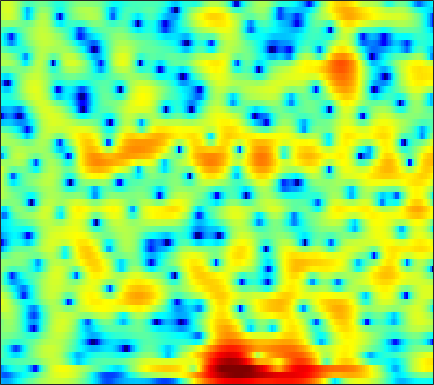

Data behind this chart, as committed beside it:
-8.8719, -9.3162, -9.5471, -9.3231, -8.8971, -8.0972, -7.1593, -6.4286, -5.459, -4.5317, -3.66, -3.0488, -2.2777, -1.5626, -1.0576, -0.42686, 0.15306, 0.55572, 1.0483, 1.4978, 1.889, 2.1453, 2.4358, 2.6665
-11.87, -12.59, -12.78, -12.13, -11.3, -10.06, -8.865, -8.059, -7.124, -6.335, -5.667, -5.225, -4.674, -4.116, -3.673, -3.003, -2.24, -1.616, -0.7436, 0.1359, 0.9823, 1.579, 2.306, 2.937
-10.75, -9.215, -7.637, -6.42, -5.692, -4.918, -4.353, -4.069, -3.891, -3.987, -4.407, -4.984, -6.261, -8.363, -10.79, -15.75, -16.18, -11.43, -6.646, -3.36, -0.9621, 0.4418, 1.922, 3.053
-3.543, -3.45, -3.27, -3.069, -2.915, -2.716, -2.53, -2.392, -2.214, -2.052, -1.898, -1.793, -1.671, -1.541, -1.414, -1.17, -0.8065, -0.4457, 0.1265, 0.7635, 1.401, 1.838, 2.325, 2.666
-2.001, -2.621, -3.53, -4.518, -5.275, -6.204, -6.83, -6.949, -6.555, -5.663, -4.524, -3.642, -2.514, -1.488, -0.7914, 0.04037, 0.7676, 1.255, 1.824, 2.297, 2.67, 2.877, 3.044, 3.073
-2.082, -2.899, -4.234, -5.921, -7.483, -10.04, -12.9, -14.09, -12.46, -9.425, -6.817, -5.222, -3.477, -2.058, -1.158, -0.1326, 0.7224, 1.272, 1.891, 2.387, 2.767, 2.977, 3.154, 3.209
-1.399, -1.657, -2.069, -2.538, -2.899, -3.334, -3.65, -3.784, -3.788, -3.589, -3.236, -2.901, -2.4, -1.858, -1.438, -0.869, -0.3025, 0.1167, 0.6644, 1.174, 1.63, 1.923, 2.236, 2.446
-0.3505, -0.2805, -0.2856, -0.4024, -0.5455, -0.8055, -1.112, -1.374, -1.772, -2.22, -2.7, -3.051, -3.477, -3.78, -3.866, -3.706, -3.213, -2.662, -1.776, -0.8215, 0.09709, 0.7244, 1.449, 2.025
0.1415, 0.476, 0.7421, 0.8199, 0.7556, 0.4928, 0.03012, -0.4527, -1.298, -2.409, -3.843, -5.198, -7.537, -10.83, -14.3, -18.34, -13.83, -10.09, -6.455, -3.805, -1.763, -0.5234, 0.8215, 1.869
-0.311, 0.343, 0.8923, 1.139, 1.143, 0.8732, 0.312, -0.2738, -1.268, -2.498, -3.965, -5.21, -6.963, -8.648, -9.634, -10.14, -9.437, -8.278, -6.329, -4.339, -2.487, -1.25, 0.1895, 1.37
1.298, 1.705, 2.005, 2.03, 1.869, 1.429, 0.7371, 0.0552, -1.067, -2.456, -4.139, -5.614, -7.868, -10.47, -12.44, -13.91, -12.52, -10.41, -7.531, -5.026, -2.907, -1.578, -0.09366, 1.084
3.447, 3.413, 3.223, 2.825, 2.406, 1.736, 0.9165, 0.1811, -0.9601, -2.263, -3.725, -4.934, -6.757, -8.758, -10.21, -11.15, -9.995, -8.233, -5.76, -3.607, -1.827, -0.7309, 0.4214, 1.231
4.135, 3.806, 3.224, 2.492, 1.833, 0.81, -0.3567, -1.294, -2.547, -3.683, -4.566, -5.018, -5.292, -5.182, -4.901, -4.269, -3.37, -2.606, -1.515, -0.447, 0.5119, 1.11, 1.711, 2.023
3.285, 2.738, 1.852, 0.7985, -0.155, -1.717, -3.584, -5.222, -7.925, -11.47, -15.01, -14.79, -11.28, -8.034, -6.098, -4.029, -2.338, -1.258, -0.03604, 0.9879, 1.821, 2.308, 2.763, 2.996
1.088, 0.3074, -0.9027, -2.225, -3.264, -4.66, -6.094, -7.251, -8.924, -10.51, -11.38, -11.07, -9.381, -7.162, -5.57, -3.663, -2.064, -1.034, 0.1485, 1.141, 1.933, 2.412, 2.884, 3.201
-0.8425, -2.152, -4.245, -6.652, -8.333, -9.855, -10.08, -9.565, -8.558, -7.573, -6.682, -5.994, -4.995, -3.946, -3.158, -2.138, -1.152, -0.4439, 0.4524, 1.273, 1.987, 2.458, 2.975, 3.342
-0.6846, -2.145, -4.63, -8.156, -11.68, -15.34, -12.87, -10.12, -7.352, -5.559, -4.365, -3.692, -3.015, -2.566, -2.266, -1.899, -1.468, -1.05, -0.3554, 0.463, 1.354, 1.994, 2.763, 3.342
0.9758, 0.3391, -0.5574, -1.531, -2.098, -2.517, -2.693, -2.553, -2.214, -1.943, -1.804, -1.836, -2.184, -2.928, -3.748, -5.209, -6.801, -7.359, -6.24, -3.885, -1.55, -0.105, 1.399, 2.482
0.8538, 0.7378, 0.5833, 0.4868, 0.4006, 0.28, 0.2791, 0.2843, 0.2071, 0.06088, -0.2004, -0.5651, -1.301, -2.387, -3.584, -5.779, -8.702, -10.29, -8.663, -5.19, -2.325, -0.7284, 0.8012, 1.781
-2.021, -1.799, -1.41, -0.882, -0.5313, -0.1483, 0.234, 0.3957, 0.5048, 0.5449, 0.4443, 0.3024, 0.06749, -0.2236, -0.4714, -0.7492, -0.8483, -0.7303, -0.2974, 0.3819, 1.153, 1.659, 2.163, 2.347
-10.19, -8.882, -6.757, -4.982, -3.851, -2.621, -1.873, -1.528, -1.227, -1.137, -1.183, -1.196, -1.155, -0.9765, -0.6885, -0.1661, 0.4788, 0.9946, 1.69, 2.359, 2.91, 3.215, 3.432, 3.382
-18.79, -15.22, -11.07, -8.241, -6.823, -5.428, -4.766, -4.535, -4.638, -5.285, -6.274, -7.162, -8.047, -7.652, -6.419, -4.342, -2.333, -1.028, 0.438, 1.615, 2.503, 3.023, 3.49, 3.74
-10, -9.291, -8.343, -7.356, -6.669, -6.11, -5.829, -5.836, -6.376, -7.494, -9.502, -11.92, -16.53, -16.5, -11.96, -7.409, -4.29, -2.527, -0.6779, 0.7079, 1.763, 2.385, 3.014, 3.454
-7.2, -6.947, -6.472, -6.037, -5.681, -5.294, -4.952, -4.876, -4.891, -5.053, -5.35, -5.505, -5.496, -5.041, -4.376, -3.206, -1.93, -1.007, 0.1012, 1.022, 1.768, 2.184, 2.613, 2.904
-6.41, -6.551, -6.291, -5.697, -5.175, -4.362, -3.62, -3.206, -2.676, -2.305, -1.984, -1.747, -1.43, -0.9846, -0.6206, -0.0479, 0.5691, 1.034, 1.583, 2.04, 2.35, 2.46, 2.438, 2.242
-9.639, -11.71, -11.14, -7.91, -5.784, -3.612, -2.165, -1.323, -0.5434, -0.06896, 0.255, 0.403, 0.5917, 0.8364, 1.078, 1.501, 2.005, 2.4, 2.872, 3.21, 3.313, 3.235, 2.794, 1.922
-5.455, -7.004, -6.765, -4.674, -3.09, -1.425, -0.3607, 0.1938, 0.4846, 0.4423, 0.03209, -0.4446, -1.158, -1.786, -1.843, -1.264, -0.1075, 0.8524, 2.034, 2.904, 3.414, 3.522, 3.302, 2.588
0.8222, 0.4175, 0.04547, -0.01439, 0.02971, 0.08283, 0.116, -0.04003, -0.4653, -1.258, -2.588, -4.07, -7.217, -13.33, -27.67, -12.82, -6.283, -3.48, -0.9615, 0.6922, 1.765, 2.23, 2.521, 2.483
2.359, 1.913, 1.316, 0.7954, 0.4397, -0.004451, -0.386, -0.7527, -1.23, -1.885, -2.687, -3.431, -4.471, -5.356, -5.55, -4.896, -3.53, -2.384, -0.9764, 0.1528, 0.9889, 1.425, 1.767, 1.889
2.675, 1.942, 0.979, 0.001474, -0.6389, -1.315, -1.804, -1.953, -2.02, -1.992, -1.938, -1.907, -1.831, -1.669, -1.451, -1.05, -0.5192, -0.0625, 0.5359, 1.085, 1.492, 1.716, 1.863, 1.811
2.793, 1.571, -0.2992, -2.537, -4.3, -6.213, -6.544, -5.703, -4.278, -2.911, -1.89, -1.273, -0.6681, -0.1712, 0.1432, 0.5409, 0.942, 1.252, 1.656, 2.028, 2.327, 2.463, 2.51, 2.353
3.167, 1.784, -0.5829, -3.745, -7.061, -12.84, -12.68, -8.652, -5.184, -2.998, -1.683, -1.046, -0.5565, -0.3323, -0.2559, -0.1177, 0.1484, 0.4458, 0.9886, 1.564, 2.106, 2.408, 2.628, 2.632
3.529, 2.654, 1.37, 0.1914, -0.6222, -1.354, -1.565, -1.398, -0.9854, -0.6211, -0.4991, -0.69, -1.283, -2.372, -3.441, -4.885, -5.395, -4.662, -2.815, -0.9979, 0.4104, 1.172, 1.83, 2.109
1.771, 1.312, 1.074, 1.182, 1.325, 1.535, 1.789, 1.825, 1.903, 1.691, 1.262, 0.6577, -0.6078, -2.6, -4.83, -9.556, -13.82, -9.977, -5.027, -2.012, -0.1381, 0.7492, 1.445, 1.639
-9.931, -8.89, -4.192, -1.302, 0.1694, 1.449, 2.213, 2.576, 2.762, 2.733, 2.429, 2.108, 1.44, 0.6627, 0.01445, -0.6499, -0.919, -0.7587, -0.2111, 0.4231, 0.9205, 1.114, 1.032, 0.614
-3.428, -3.441, -2.259, -0.7077, 0.226, 1.168, 1.694, 1.99, 2.08, 2.061, 1.895, 1.725, 1.529, 1.327, 1.256, 1.22, 1.255, 1.314, 1.387, 1.393, 1.171, 0.8281, 0.01427, -1.243
1.972, 1.627, 1.445, 1.409, 1.399, 1.359, 1.241, 1.018, 0.685, 0.1954, -0.2351, -0.5405, -0.6955, -0.5655, -0.2635, 0.2658, 0.874, 1.282, 1.687, 1.858, 1.718, 1.358, 0.5041, -0.9528
2.174, 1.783, 1.339, 0.8586, 0.5073, -0.06439, -0.7232, -1.401, -2.471, -3.89, -5.691, -7.09, -8.448, -7.548, -5.857, -3.401, -1.332, -0.09862, 1.149, 1.951, 2.389, 2.475, 2.288, 1.782
-1.475, -1.823, -2.296, -2.745, -3.123, -3.74, -4.601, -5.263, -6.558, -8.143, -10.46, -12.95, -16.7, -14.27, -10.35, -6.161, -3.173, -1.472, 0.2574, 1.512, 2.364, 2.8, 3.125, 3.253
-8.221, -8.104, -7.865, -7.656, -7.776, -8.21, -9.054, -9.639, -10.44, -10.78, -10.5, -10.02, -8.933, -7.378, -6.012, -4.016, -2.119, -0.8464, 0.5829, 1.737, 2.584, 3.068, 3.51, 3.763
-21.61, -15.74, -12.19, -10.79, -10.62, -11.32, -13.1, -15.73, -20.63, -20.22, -14.14, -10.95, -7.737, -5.239, -3.681, -1.857, -0.3257, 0.658, 1.748, 2.606, 3.245, 3.566, 3.842, 3.937
-9.695, -9.396, -8.894, -8.588, -8.568, -9.024, -10.01, -10.82, -11.79, -11.14, -8.83, -6.821, -4.448, -2.398, -1.101, 0.3527, 1.522, 2.22, 2.941, 3.413, 3.671, 3.725, 3.642, 3.409
-4.924, -5.114, -5.26, -5.249, -5.198, -5.087, -4.934, -4.739, -4.242, -3.525, -2.525, -1.656, -0.4607, 0.6798, 1.462, 2.313, 2.964, 3.31, 3.559, 3.56, 3.301, 2.973, 2.328, 1.518
-4.073, -4.372, -4.509, -4.4, -4.174, -3.637, -2.903, -2.329, -1.431, -0.5001, 0.41, 1.075, 1.919, 2.646, 3.106, 3.569, 3.826, 3.868, 3.693, 3.242, 2.466, 1.642, 0.1936, -1.725
-6.237, -7.053, -7.854, -7.827, -7.058, -5.469, -3.681, -2.433, -0.9542, 0.351, 1.446, 2.15, 2.935, 3.543, 3.866, 4.148, 4.212, 4.097, 3.719, 3.04, 2.029, 0.9952, -0.8357, -3.356
-9.03, -11.55, -18.48, -26.36, -14.83, -8.744, -5.195, -3.249, -1.321, 0.1631, 1.337, 2.038, 2.792, 3.358, 3.656, 3.876, 3.894, 3.769, 3.405, 2.791, 1.941, 1.15, -0.09119, -1.48
-5.884, -6.407, -7.035, -6.919, -6.178, -4.707, -3.191, -2.103, -0.9278, 0.01786, 0.8099, 1.321, 1.905, 2.396, 2.706, 2.973, 3.064, 3.003, 2.717, 2.219, 1.507, 0.8671, -0.01932, -0.8615
-1.315, -1.239, -1.17, -1.052, -0.9069, -0.6811, -0.4728, -0.3873, -0.3051, -0.309, -0.3039, -0.1767, 0.1954, 0.7866, 1.295, 1.938, 2.374, 2.496, 2.348, 1.819, 0.8757, -0.0664, -1.585, -3.059
2.017, 2.049, 2.01, 1.877, 1.696, 1.337, 0.7942, 0.1355, -0.996, -2.641, -4.821, -6.261, -6.041, -3.533, -1.593, 0.4664, 1.807, 2.374, 2.591, 2.155, 1.02, -0.3772, -3.437, -9.137
1.608, 1.469, 1.212, 0.8659, 0.5252, -0.02622, -0.738, -1.446, -2.794, -4.79, -7.729, -10.21, -10.02, -5.994, -3.353, -0.7925, 0.8709, 1.679, 2.228, 2.239, 1.788, 1.159, 0.06796, -1.028
-1.198, -1.579, -2.221, -2.904, -3.329, -3.713, -3.908, -3.886, -3.89, -3.914, -3.864, -3.667, -3.038, -2.025, -1.162, -0.0013, 0.9762, 1.541, 2.049, 2.302, 2.311, 2.188, 1.953, 1.707
-3.86, -4.793, -6.562, -8.817, -10.41, -10.93, -9.235, -7.613, -5.654, -4.124, -2.913, -2.139, -1.178, -0.2839, 0.3445, 1.094, 1.741, 2.126, 2.51, 2.739, 2.813, 2.795, 2.671, 2.473
-4.363, -5.421, -7.557, -10.89, -14.31, -15.71, -11.2, -8.351, -5.557, -3.583, -2.112, -1.219, -0.2335, 0.5911, 1.145, 1.767, 2.279, 2.585, 2.873, 3.008, 3.007, 2.921, 2.683, 2.331
-2.296, -2.578, -3.13, -3.768, -4.111, -4.176, -3.723, -3.21, -2.409, -1.631, -0.9277, -0.4474, 0.1553, 0.7476, 1.176, 1.735, 2.215, 2.508, 2.761, 2.837, 2.717, 2.478, 1.996, 1.337
0.4472, 0.6877, 0.8103, 0.7963, 0.7209, 0.5755, 0.3967, 0.2396, -0.05558, -0.4205, -0.804, -1.022, -1.057, -0.691, -0.1969, 0.6342, 1.44, 1.929, 2.364, 2.508, 2.305, 1.918, 1.071, -0.1842
2.484, 2.964, 3.343, 3.467, 3.391, 3.071, 2.467, 1.83, 0.6419, -1.054, -3.437, -5.727, -8.511, -7.569, -5.13, -2.284, -0.2544, 0.793, 1.671, 2.024, 1.895, 1.5, 0.5109, -1.091
2.769, 3.301, 3.739, 3.858, 3.758, 3.365, 2.663, 1.888, 0.518, -1.356, -3.875, -6.197, -9.013, -8.273, -6.074, -3.402, -1.482, -0.486, 0.3523, 0.7071, 0.6575, 0.3603, -0.3378, -1.337
2.747, 3.162, 3.467, 3.504, 3.368, 2.977, 2.372, 1.788, 0.8444, -0.2061, -1.253, -1.922, -2.493, -2.588, -2.348, -1.834, -1.269, -0.9193, -0.6286, -0.5795, -0.7923, -1.12, -1.723, -2.44
